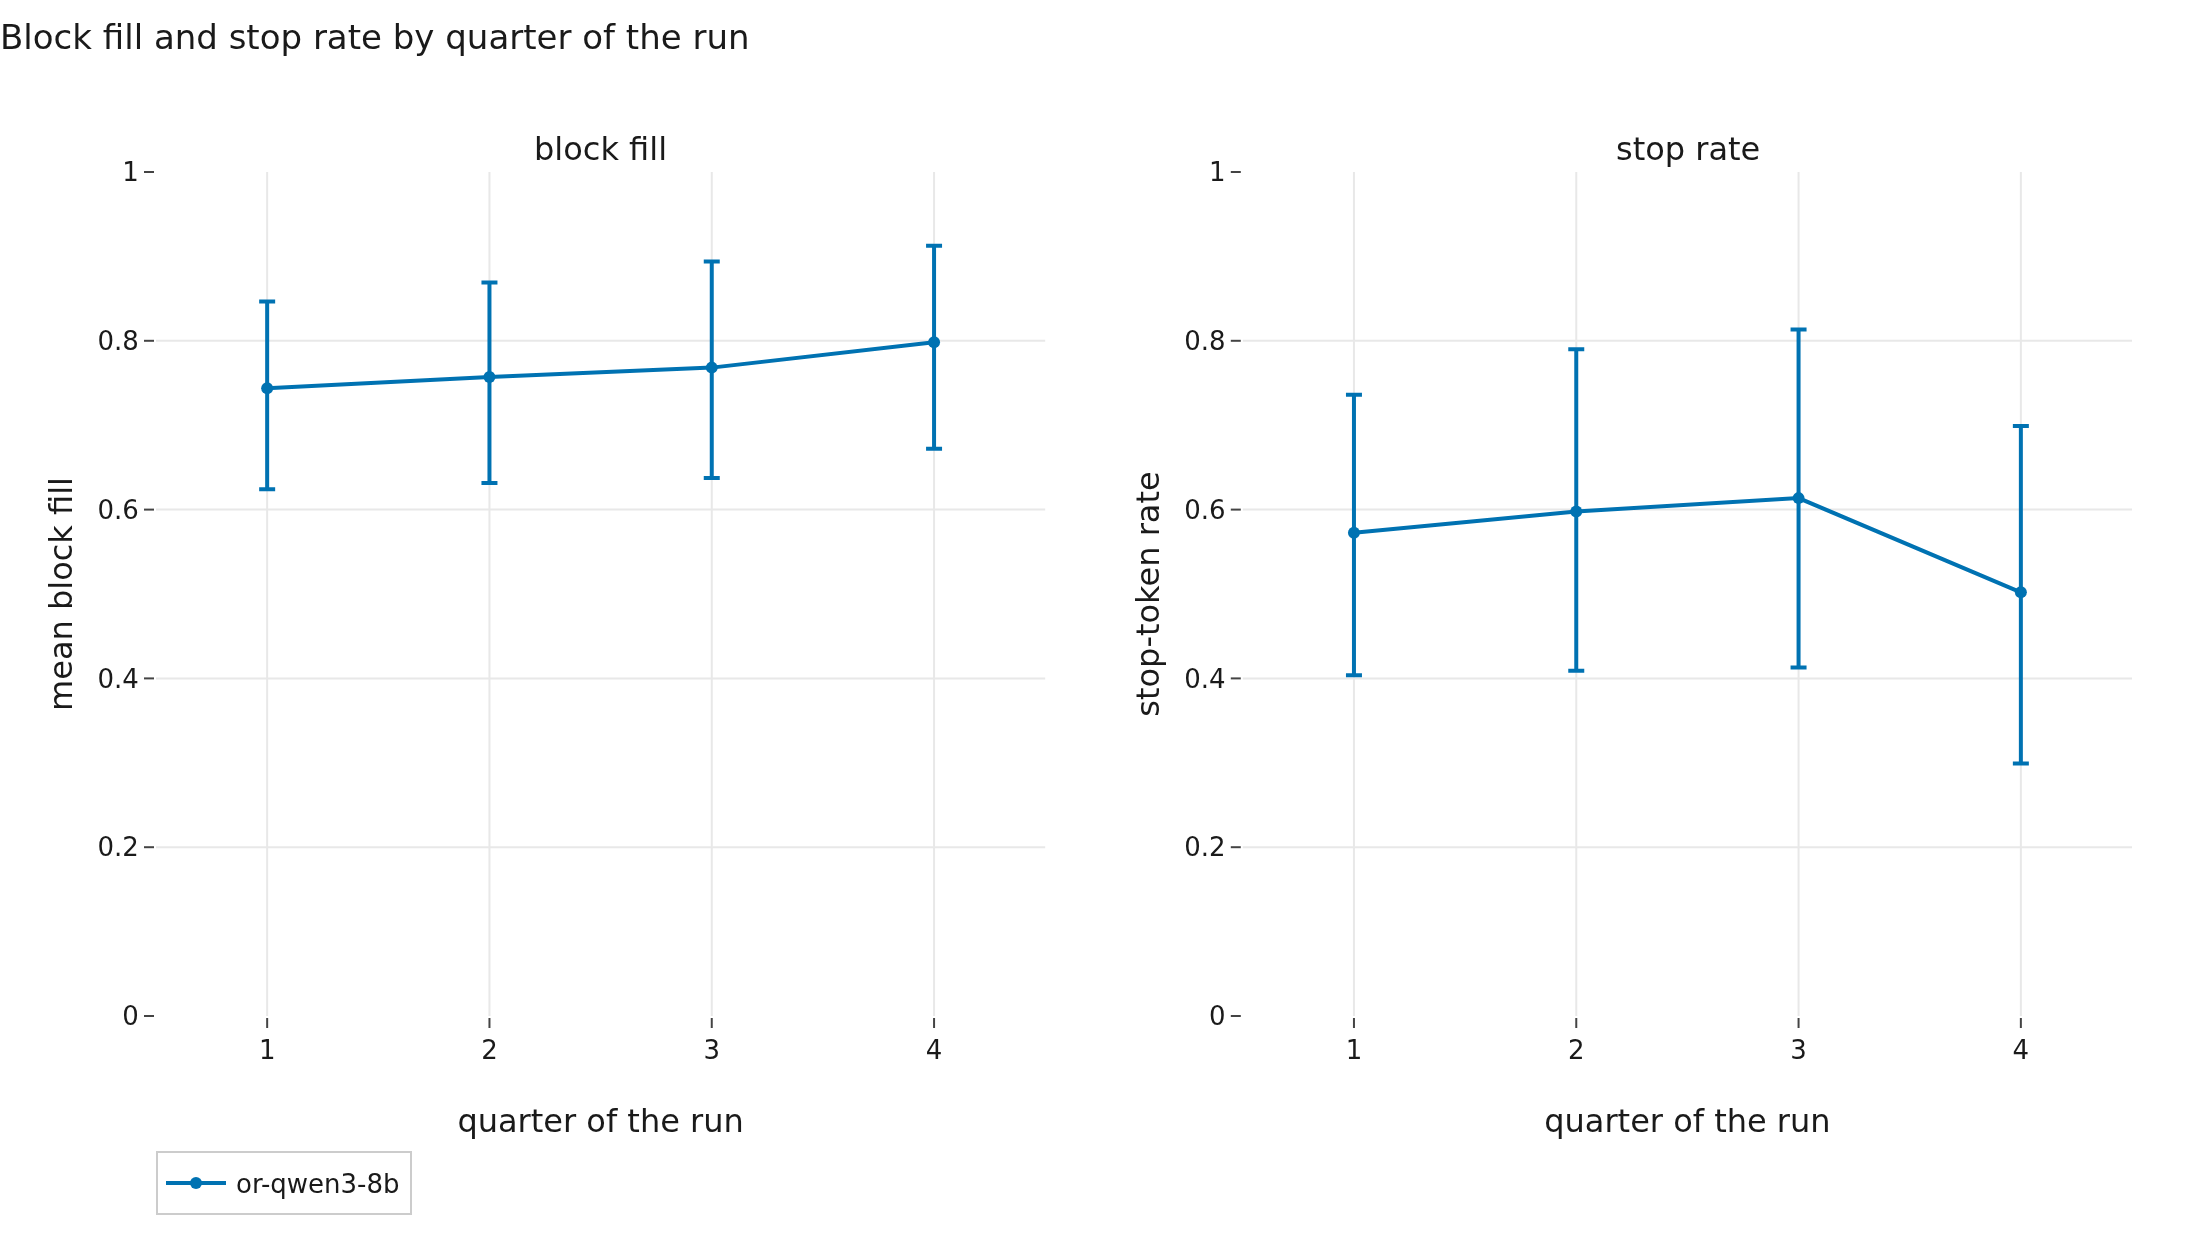

The data file committed next to this chart (first rows):
generator, quarter, block_fill, block_fill_ci_low, block_fill_ci_high, stop_rate, stop_rate_ci_low, stop_rate_ci_high, n_trajectories
or-qwen3-8b, 1, 0.7437, 0.6241, 0.8465, 0.5726, 0.4036, 0.7361, 16
or-qwen3-8b, 2, 0.7571, 0.6315, 0.869, 0.5977, 0.409, 0.79, 16
or-qwen3-8b, 3, 0.7682, 0.6374, 0.8941, 0.6136, 0.4129, 0.8133, 16
or-qwen3-8b, 4, 0.7983, 0.6722, 0.9125, 0.502, 0.2993, 0.699, 16
